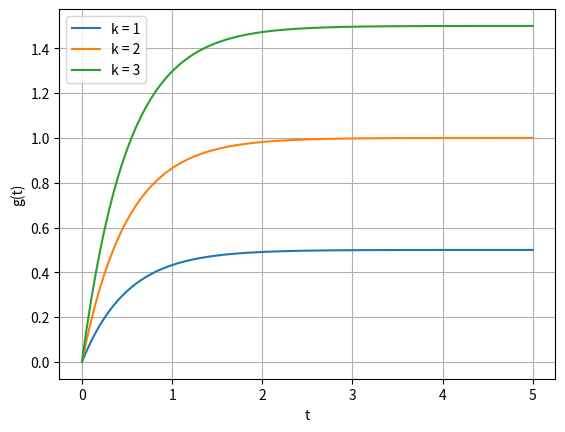

Python code for this plot:
import numpy as np
import matplotlib.pyplot as plt

# Function definition
def my_function(t, k):
    return k * (1 - np.exp(-2 * t)) / 2

# Values for t
t_values = np.linspace(0, 5, 100)  # You can adjust the range and number of points as needed

# Values for k
k_values = [1, 2, 3]

# Plotting the function for each value of k
for k in k_values:
    plt.plot(t_values, my_function(t_values, k), label=f'k = {k}')

# Adding labels and title
plt.xlabel('t')
plt.ylabel('g(t)')
plt.legend()

# Adding grid
plt.grid(True)

# Display the plot
plt.savefig('gate.png')

